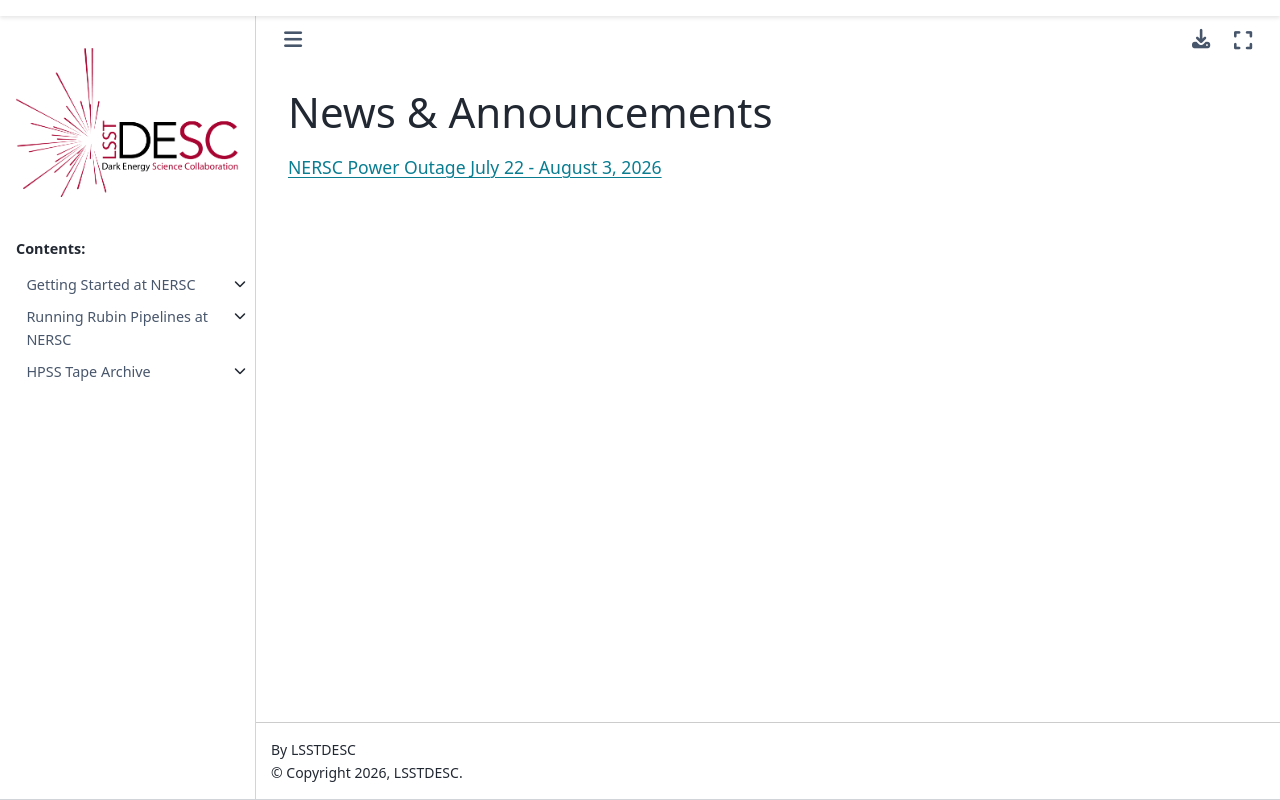

repository: LSSTDESC/nersc · page: news/index.html · generator: sphinx

News & Announcements
====================

.. toctree::
   :maxdepth: 1
   :reversed:
   :glob:

   2026-*
